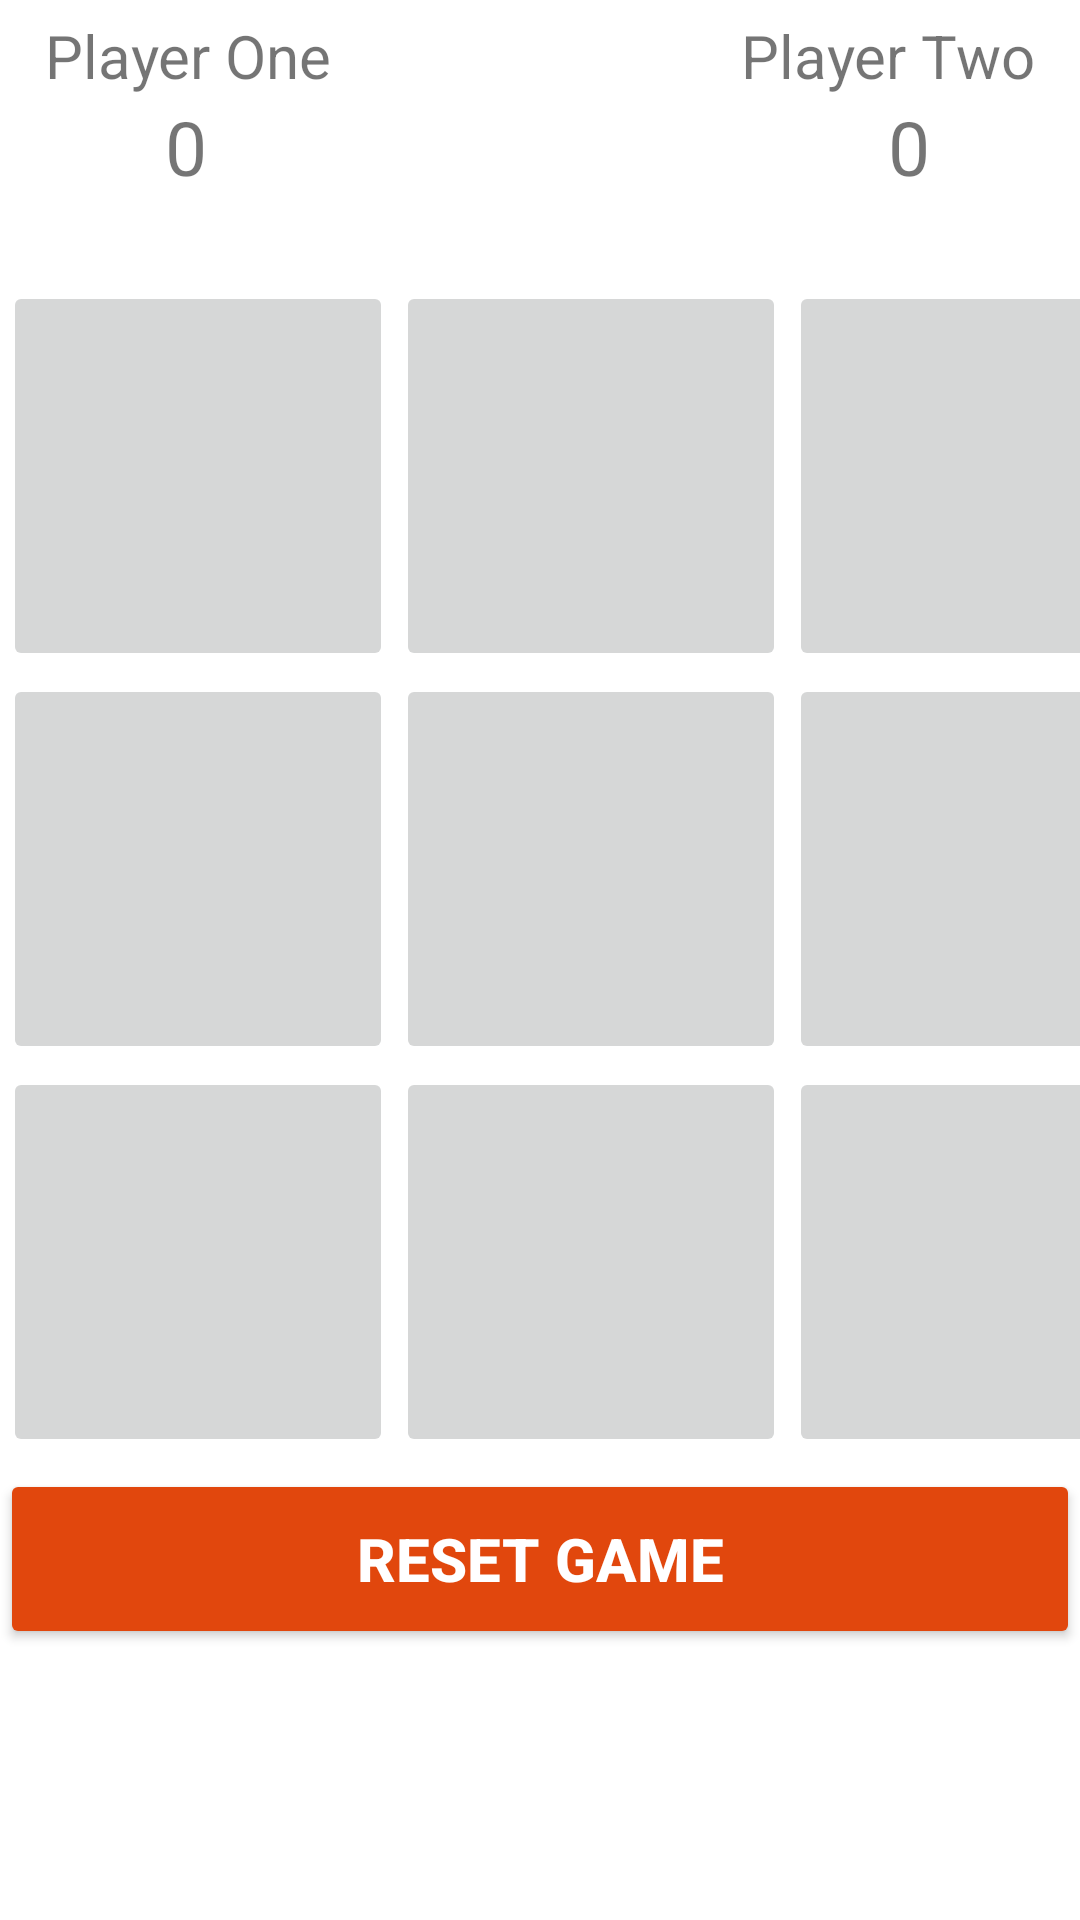

Write the Android layout XML for this screen, with the resource values it uses.
<!-- AndroidManifest.xml: application theme Theme.TicTacToe -->
<!-- res/layout/activity_play__singleplayer.xml -->
<?xml version="1.0" encoding="utf-8"?>
<androidx.constraintlayout.widget.ConstraintLayout xmlns:android="http://schemas.android.com/apk/res/android"
    xmlns:app="http://schemas.android.com/apk/res-auto"
    xmlns:tools="http://schemas.android.com/tools"
    android:layout_width="match_parent"
    android:layout_height="match_parent"
    tools:context=".Play_Singleplayer">

    <TextView
        android:id="@+id/playerOne"
        android:layout_width="wrap_content"
        android:layout_height="wrap_content"
        android:text="Player One"
        android:layout_marginTop="5dp"
        android:layout_marginStart="15dp"
        android:textSize="20sp"
        app:layout_constraintTop_toTopOf="parent"
        app:layout_constraintLeft_toLeftOf="parent"
        />
    <TextView
        android:id="@+id/playerOneScore"
        android:layout_width="wrap_content"
        android:layout_height="wrap_content"
        android:text="0"
        android:textSize="25sp"
        app:layout_constraintTop_toBottomOf="@+id/playerOne"
        app:layout_constraintLeft_toLeftOf="@+id/playerOne"
        android:layout_marginStart="40dp"
        />
    <TextView
        android:id="@+id/playerTwo"
        android:layout_width="wrap_content"
        android:layout_height="wrap_content"
        android:text="Player Two"
        android:textSize="20sp"
        app:layout_constraintTop_toTopOf="parent"
        app:layout_constraintRight_toRightOf="parent"
        android:layout_marginEnd="15dp"
        android:layout_marginTop="5dp"
        />
    <TextView
        android:id="@+id/playerTwoScore"
        android:layout_width="wrap_content"
        android:layout_height="wrap_content"
        android:text="0"
        android:textSize="25sp"
        app:layout_constraintTop_toBottomOf="@+id/playerTwo"
        app:layout_constraintRight_toRightOf="@+id/playerTwo"
        android:layout_marginEnd="35dp"
        />

    <TextView
        android:id="@+id/playerStatus"
        android:layout_width="match_parent"
        android:layout_height="wrap_content"
        android:textAlignment="center"
        android:textSize="20sp"
        app:layout_constraintLeft_toLeftOf="parent"
        app:layout_constraintRight_toRightOf="parent"
        app:layout_constraintTop_toBottomOf="@+id/playerOneScore"
        />

    <Button
        android:id="@+id/resetGame"
        android:layout_width="match_parent"
        android:layout_height="60dp"
        android:layout_marginTop="4dp"
        android:backgroundTint="#E1470D"
        android:text="Reset Game"
        android:textColor="#ffffff"
        android:textSize="20sp"
        android:textStyle="bold"
        app:layout_constraintLeft_toLeftOf="parent"
        app:layout_constraintRight_toRightOf="parent"
        app:layout_constraintTop_toBottomOf="@+id/im_btn7"
        />

    <ImageButton
        android:id="@+id/im_btn0"
        android:layout_width="130dp"
        android:layout_height="130dp"
        android:layout_marginStart="1dp"
        android:layout_marginTop="1dp"
        app:layout_constraintStart_toStartOf="parent"
        app:layout_constraintTop_toBottomOf="@+id/playerStatus"
        />

    <ImageButton
        android:id="@+id/im_btn1"
        android:layout_width="130dp"
        android:layout_height="130dp"
        android:layout_marginStart="1dp"
        android:layout_marginTop="1dp"
        app:layout_constraintStart_toEndOf="@+id/im_btn0"
        app:layout_constraintTop_toBottomOf="@+id/playerStatus"
        />

    <ImageButton
        android:id="@+id/im_btn2"
        android:layout_width="130dp"
        android:layout_height="130dp"
        android:layout_marginStart="1dp"
        android:layout_marginTop="1dp"
        app:layout_constraintStart_toEndOf="@+id/im_btn1"
        app:layout_constraintTop_toBottomOf="@+id/playerStatus"
        />

    <ImageButton
        android:id="@+id/im_btn3"
        android:layout_width="130dp"
        android:layout_height="130dp"
        android:layout_marginStart="1dp"
        android:layout_marginTop="1dp"
        app:layout_constraintStart_toStartOf="parent"
        app:layout_constraintTop_toBottomOf="@+id/im_btn0"
        />

    <ImageButton
        android:id="@+id/im_btn4"
        android:layout_width="130dp"
        android:layout_height="130dp"
        android:layout_marginStart="1dp"
        android:layout_marginTop="1dp"
        app:layout_constraintStart_toEndOf="@+id/im_btn3"
        app:layout_constraintTop_toBottomOf="@+id/im_btn1"
        />

    <ImageButton
        android:id="@+id/im_btn5"
        android:layout_width="130dp"
        android:layout_height="130dp"
        android:layout_marginStart="1dp"
        android:layout_marginTop="1dp"
        app:layout_constraintStart_toEndOf="@+id/im_btn4"
        app:layout_constraintTop_toBottomOf="@+id/im_btn2"
        />

    <ImageButton
        android:id="@+id/im_btn6"
        android:layout_width="130dp"
        android:layout_height="130dp"
        android:layout_marginStart="1dp"
        android:layout_marginTop="1dp"
        app:layout_constraintStart_toStartOf="parent"
        app:layout_constraintTop_toBottomOf="@+id/im_btn3"
        />

    <ImageButton
        android:id="@+id/im_btn7"
        android:layout_width="130dp"
        android:layout_height="130dp"
        android:layout_marginStart="1dp"
        android:layout_marginTop="1dp"
        app:layout_constraintStart_toEndOf="@+id/im_btn6"
        app:layout_constraintTop_toBottomOf="@+id/im_btn4"
        />

    <ImageButton
        android:id="@+id/im_btn8"
        android:layout_width="130dp"
        android:layout_height="130dp"
        android:layout_marginStart="1dp"
        android:layout_marginTop="1dp"
        app:layout_constraintStart_toEndOf="@+id/im_btn7"
        app:layout_constraintTop_toBottomOf="@+id/im_btn5"
        />

</androidx.constraintlayout.widget.ConstraintLayout>
<!-- resources referenced by this layout -->
<resources>
  <style name="Theme.TicTacToe" parent="Theme.MaterialComponents.DayNight.DarkActionBar">
          
          <item name="colorPrimary">@color/purple_500</item>
          <item name="colorPrimaryVariant">@color/purple_700</item>
          <item name="colorOnPrimary">@color/white</item>
          
          <item name="colorSecondary">@color/teal_200</item>
          <item name="colorSecondaryVariant">@color/teal_700</item>
          <item name="colorOnSecondary">@color/black</item>
          
          <item name="android:statusBarColor" tools:targetApi="l">?attr/colorPrimaryVariant</item>
          
      </style>
  <color name="purple_500">#FF6200EE</color>
  <color name="purple_700">#FF3700B3</color>
  <color name="white">#FFFFFFFF</color>
  <color name="teal_200">#FF03DAC5</color>
  <color name="teal_700">#FF018786</color>
  <color name="black">#FF000000</color>
</resources>
